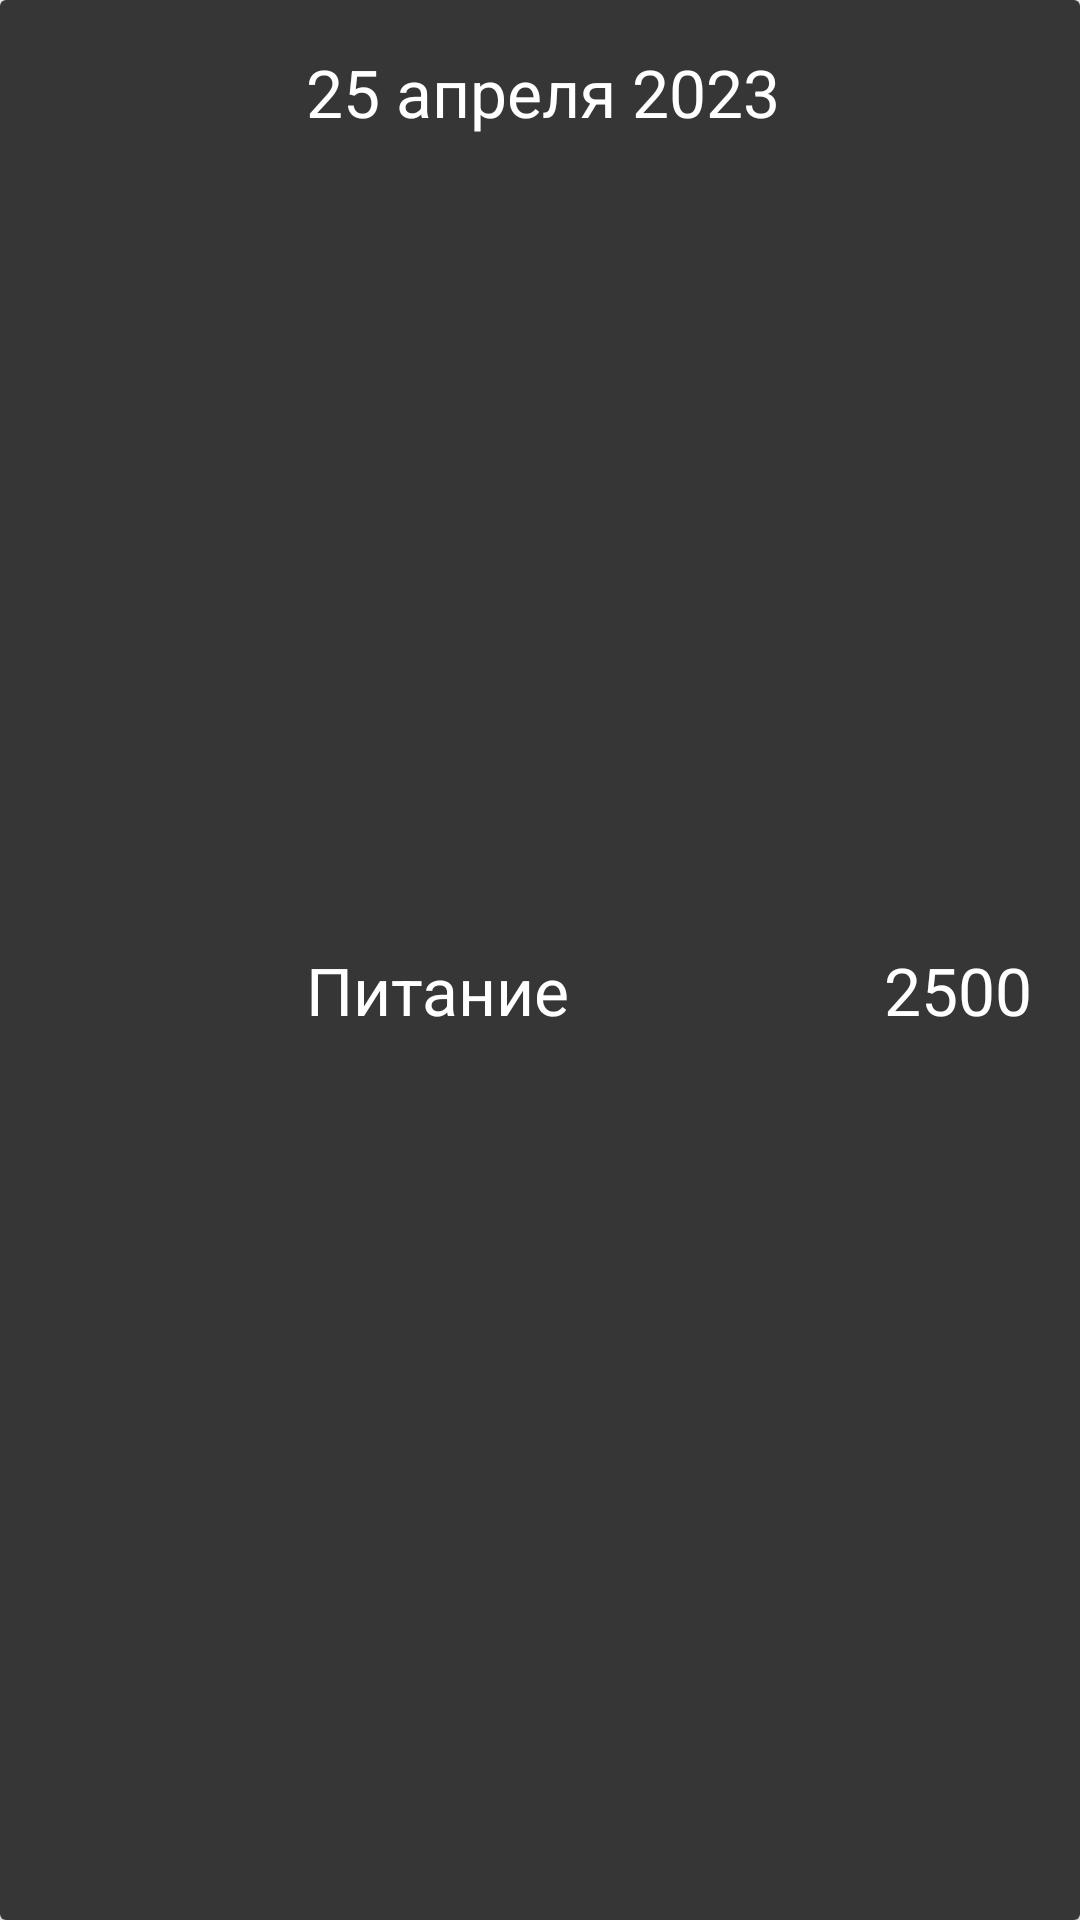

This screen was rendered from an Android layout file. Write that file and the resources it references.
<!-- AndroidManifest.xml: application theme Theme.FinanceKeeperJava -->
<!-- res/layout/operation_card.xml -->
<?xml version="1.0" encoding="utf-8"?>
<androidx.cardview.widget.CardView xmlns:android="http://schemas.android.com/apk/res/android"
    xmlns:tools="http://schemas.android.com/tools"
    android:id="@+id/operation_lay"
    android:layout_width="match_parent"
    android:layout_height="100dp"
    android:padding="16dp"
    xmlns:app="http://schemas.android.com/apk/res-auto"
    android:background="@color/gray">


    <androidx.constraintlayout.widget.ConstraintLayout
        android:layout_width="match_parent"
        android:background="@color/gray"
        android:layout_height="match_parent"
        android:padding="16dp">

        <ImageView
            android:id="@+id/imageView_category"
            android:layout_width="70dp"
            android:layout_height="70dp"
            app:layout_constraintBottom_toBottomOf="parent"
            app:layout_constraintStart_toStartOf="parent"
            app:layout_constraintTop_toTopOf="parent" />

        <TextView
            android:id="@+id/category_name_tv"
            android:layout_width="wrap_content"
            android:layout_height="wrap_content"
            android:layout_marginTop="20dp"
            android:text="@string/example_category_name_ext"
            android:layout_marginLeft="16dp"
            android:textColor="@color/white"
            android:textSize="22sp"
            app:layout_constraintBottom_toBottomOf="parent"
            app:layout_constraintStart_toEndOf="@+id/imageView_category"
            app:layout_constraintTop_toTopOf="parent" />

        <TextView
            android:id="@+id/amount_tv"
            android:layout_width="wrap_content"
            android:layout_height="wrap_content"
            android:text="@string/example_cost_text"
            android:layout_marginTop="20dp"
            android:textColor="@color/white"
            android:textSize="22sp"
            app:layout_constraintBottom_toBottomOf="parent"
            app:layout_constraintEnd_toEndOf="parent"
            app:layout_constraintTop_toTopOf="parent" />

        <TextView
            android:id="@+id/date_tv"
            android:layout_width="wrap_content"
            android:layout_height="wrap_content"
            android:text="@string/example_date_text"
            android:layout_marginLeft="16dp"
            android:textColor="@color/white"
            android:textSize="22sp"
            app:layout_constraintStart_toEndOf="@+id/imageView_category"
            app:layout_constraintTop_toTopOf="parent" />

    </androidx.constraintlayout.widget.ConstraintLayout>

</androidx.cardview.widget.CardView>
<!-- resources referenced by this layout -->
<resources>
  <color name="gray">#373636</color>
  <color name="white">#FFFFFFFF</color>
  <string name="example_category_name_ext">Питание</string>
  <string name="example_cost_text">2500</string>
  <string name="example_date_text">25 апреля 2023</string>
  <style name="Theme.FinanceKeeperJava" parent="Base.Theme.FinanceKeeperJava" />
  <style name="Base.Theme.FinanceKeeperJava" parent="Theme.Material3.DayNight.NoActionBar">
          
          
      </style>
</resources>
